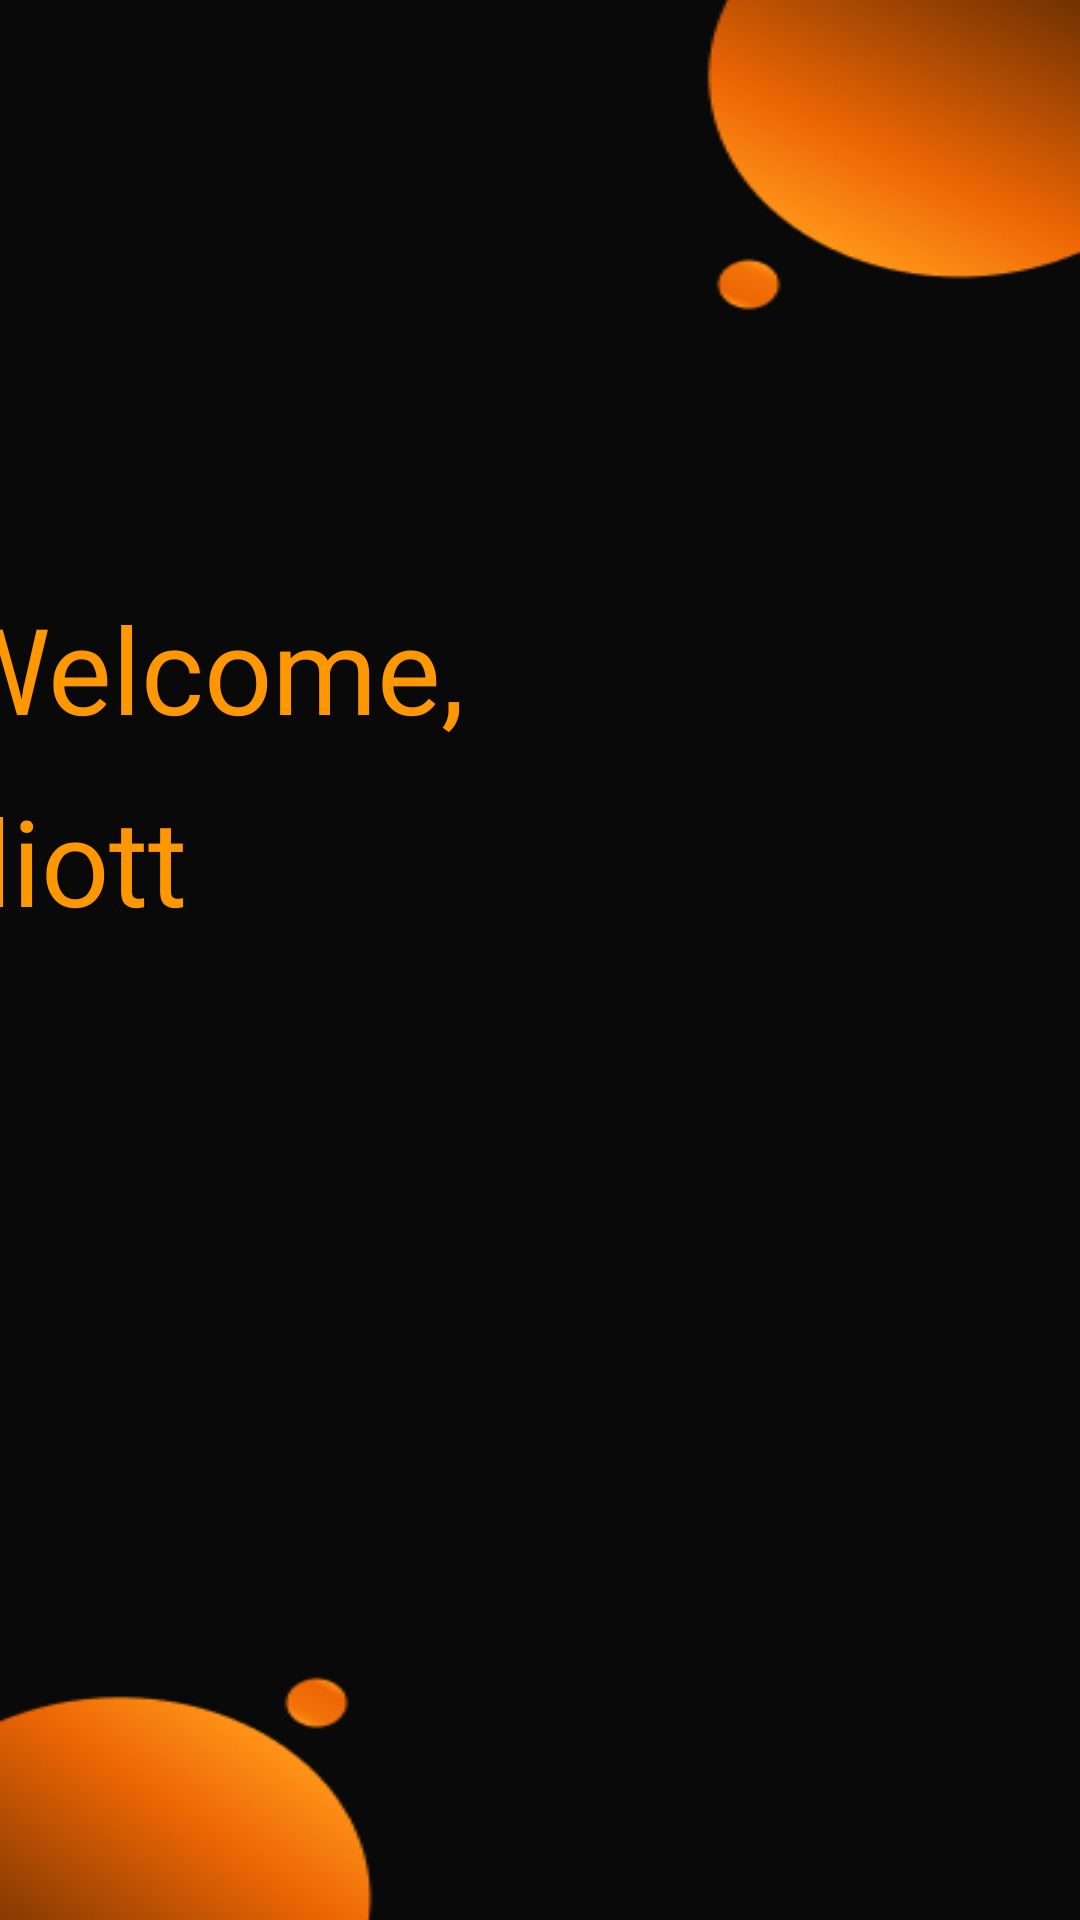

Produce the Android XML layout that renders to this screen, including the resource entries it uses.
<!-- AndroidManifest.xml: application theme Theme.Spotifywrapped -->
<!-- res/layout/fragment_welcome.xml -->
<?xml version="1.0" encoding="utf-8"?>
<androidx.constraintlayout.widget.ConstraintLayout xmlns:android="http://schemas.android.com/apk/res/android"
    xmlns:app="http://schemas.android.com/apk/res-auto"
    xmlns:tools="http://schemas.android.com/tools"
    android:layout_width="match_parent"
    android:layout_height="match_parent"
    android:background="@drawable/welcome">

    <TextView
        android:id="@+id/welcomeText"
        android:layout_width="wrap_content"
        android:layout_height="wrap_content"
        android:layout_marginTop="196dp"
        android:layout_marginEnd="205dp"
        android:fontFamily="@font/poppins"
        android:text="Welcome,"
        android:textColor="#FF9800"
        android:textSize="40sp"
        app:layout_constraintEnd_toEndOf="parent"
        app:layout_constraintTop_toTopOf="parent" />

    <TextView
        android:id="@+id/nameText"
        android:layout_width="wrap_content"
        android:layout_height="wrap_content"
        android:layout_marginTop="260dp"
        android:layout_marginEnd="298dp"
        android:fontFamily="@font/poppins"
        android:text="Elliott"
        android:textColor="#FF9800"
        android:textSize="40sp"
        app:layout_constraintEnd_toEndOf="parent"
        app:layout_constraintTop_toTopOf="parent" />

    <ImageButton
        android:id="@+id/imageButton2"
        android:background="@android:color/transparent"
        android:layout_width="wrap_content"
        android:layout_height="wrap_content"
        app:srcCompat="@drawable/link_spotify"
        tools:layout_editor_absoluteX="66dp"
        tools:layout_editor_absoluteY="350dp" />

</androidx.constraintlayout.widget.ConstraintLayout>
<!-- resources referenced by this layout -->
<resources>
  <!-- drawable link_spotify: png bitmap (drawable, 2904 bytes) -->
  <!-- drawable welcome: png bitmap (drawable, 28710 bytes) -->
  <style name="Theme.Spotifywrapped" parent="Theme.MaterialComponents.DayNight.DarkActionBar">
          
          <item name="colorPrimary">@color/purple_500</item>
          <item name="colorPrimaryVariant">@color/purple_700</item>
          <item name="colorOnPrimary">@color/white</item>
          
          <item name="colorSecondary">@color/teal_200</item>
          <item name="colorSecondaryVariant">@color/teal_700</item>
          <item name="colorOnSecondary">@color/black</item>
          
          <item name="android:statusBarColor">?attr/colorPrimaryVariant</item>
          
      </style>
  <!-- not gathered from this repository: default colours our renderer supplied (Android Studio template values) -->
  <color name="purple_500">#FF6200EE</color>
  <color name="purple_700">#FF3700B3</color>
  <color name="teal_200">#FF03DAC5</color>
  <color name="teal_700">#FF018786</color>
  <color name="black">#FF000000</color>
  <color name="white">#FFFFFFFF</color>
</resources>
